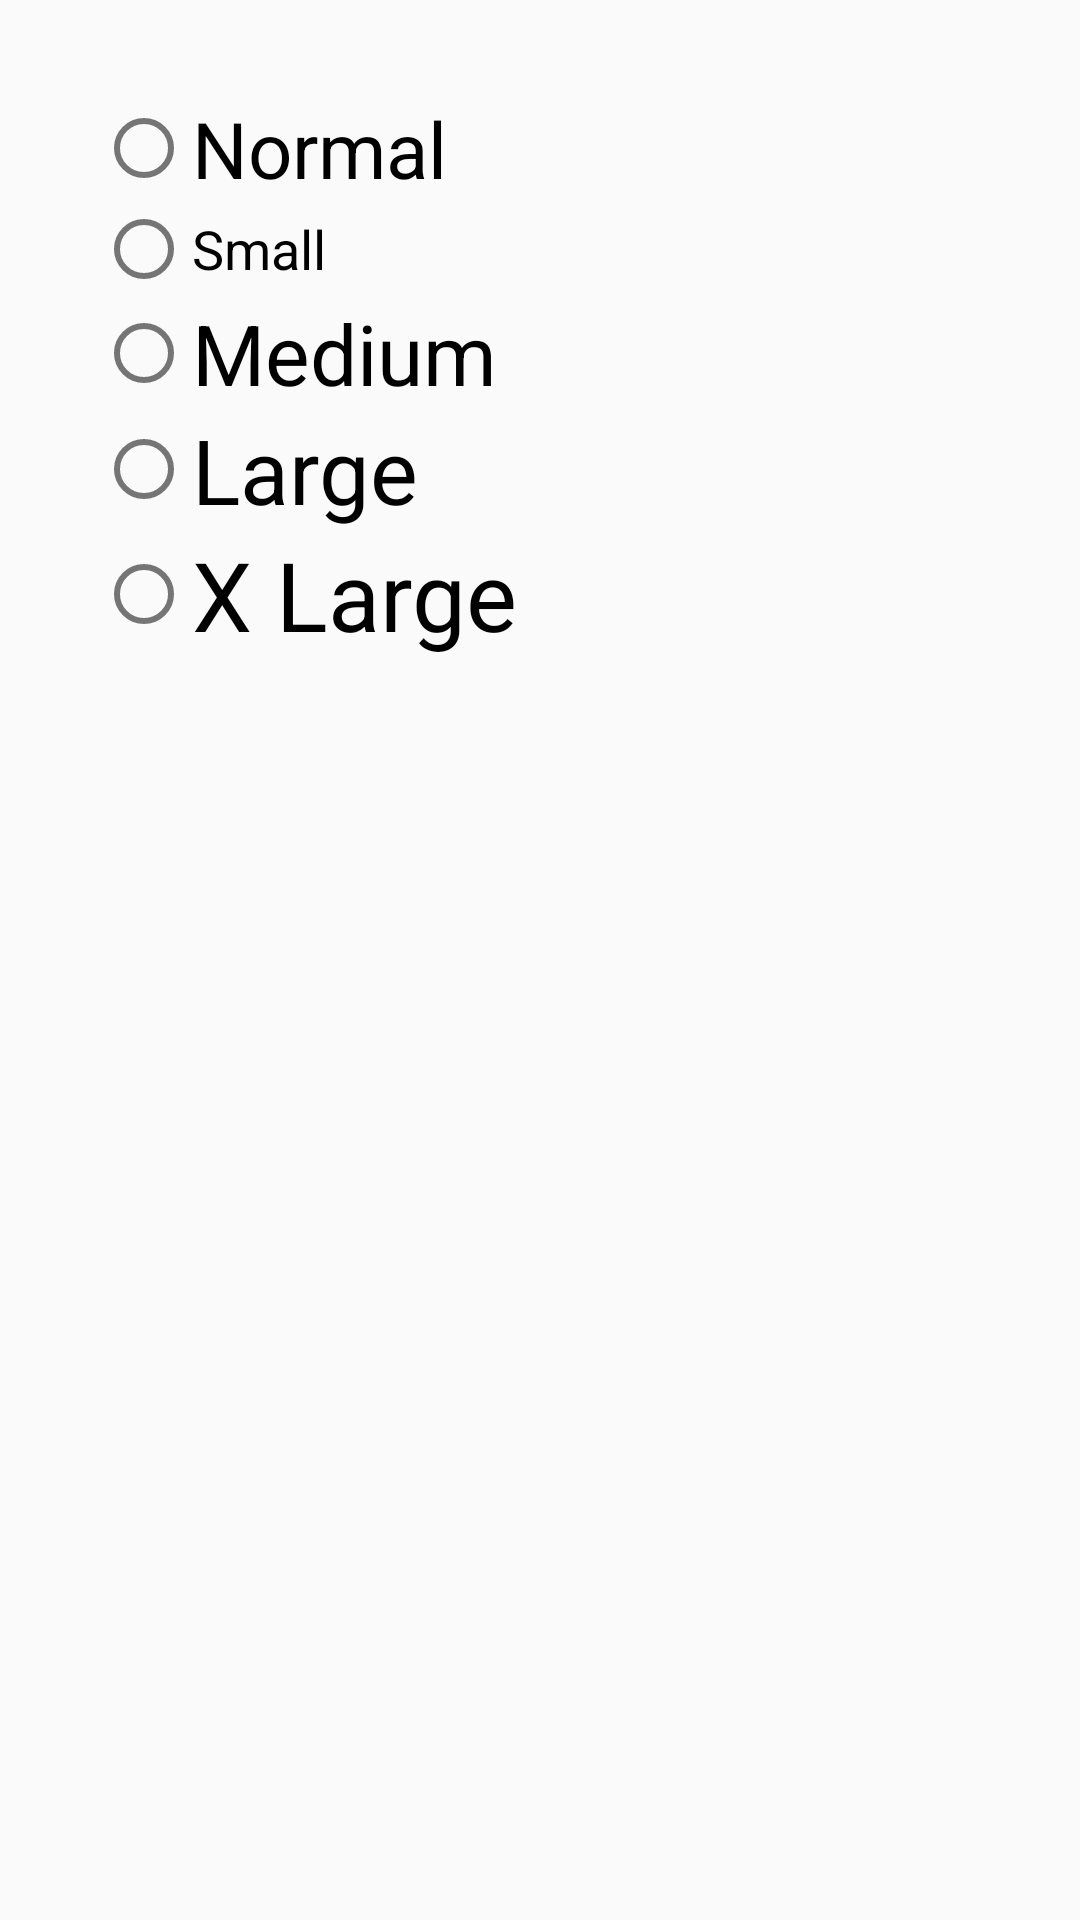

Write the Android layout XML for this screen, with the resource values it uses.
<!-- AndroidManifest.xml: application theme AppTheme -->
<!-- res/layout/text_sizes.xml -->
<?xml version="1.0" encoding="utf-8"?>
<LinearLayout xmlns:android="http://schemas.android.com/apk/res/android"
    android:orientation="vertical" android:layout_width="match_parent"
    android:padding="@dimen/text_styles"
    android:layout_height="wrap_content">

    <RadioGroup
        android:id="@+id/text_sizes"
        android:layout_width="match_parent"
        android:layout_height="wrap_content">

        <RadioButton
            android:id="@+id/normal"
            android:layout_width="match_parent"
            android:layout_height="wrap_content"
            android:text="Normal"
            android:textSize="26sp" />

        <RadioButton
            android:id="@+id/small"
            android:layout_width="match_parent"
            android:layout_height="wrap_content"
            android:text="Small"
            android:textSize="18sp" />

        <RadioButton
            android:id="@+id/medium"
            android:layout_width="match_parent"
            android:layout_height="wrap_content"
            android:text="Medium"
            android:textSize="28sp" />

        <RadioButton
            android:id="@+id/large"
            android:layout_width="match_parent"
            android:layout_height="wrap_content"
            android:text="Large"
            android:textSize="30sp" />

        <RadioButton
            android:id="@+id/xlarge"
            android:layout_width="match_parent"
            android:layout_height="wrap_content"
            android:text="X Large"
            android:textSize="32sp" />



    </RadioGroup>



</LinearLayout>
<!-- resources referenced by this layout -->
<resources>
  <dimen name="text_styles">32dp</dimen>
  <style name="AppTheme" parent="Theme.AppCompat.Light.DarkActionBar">
          
          <item name="colorPrimary">@color/primaryColor</item>
          <item name="colorPrimaryDark">@color/darkPrimaryColor</item>
          <item name="colorAccent">@color/accentColor</item>
          <item name="android:textColorPrimary">@color/primaryTextColor</item>
          <item name="android:textColorSecondary">@color/secondaryTextColor</item>
      </style>
  <color name="primaryColor">#FF9800</color>
  <color name="darkPrimaryColor">#F57C00</color>
  <color name="accentColor">#FF5722</color>
  <color name="primaryTextColor">#212121</color>
  <color name="secondaryTextColor">#757575</color>
</resources>
